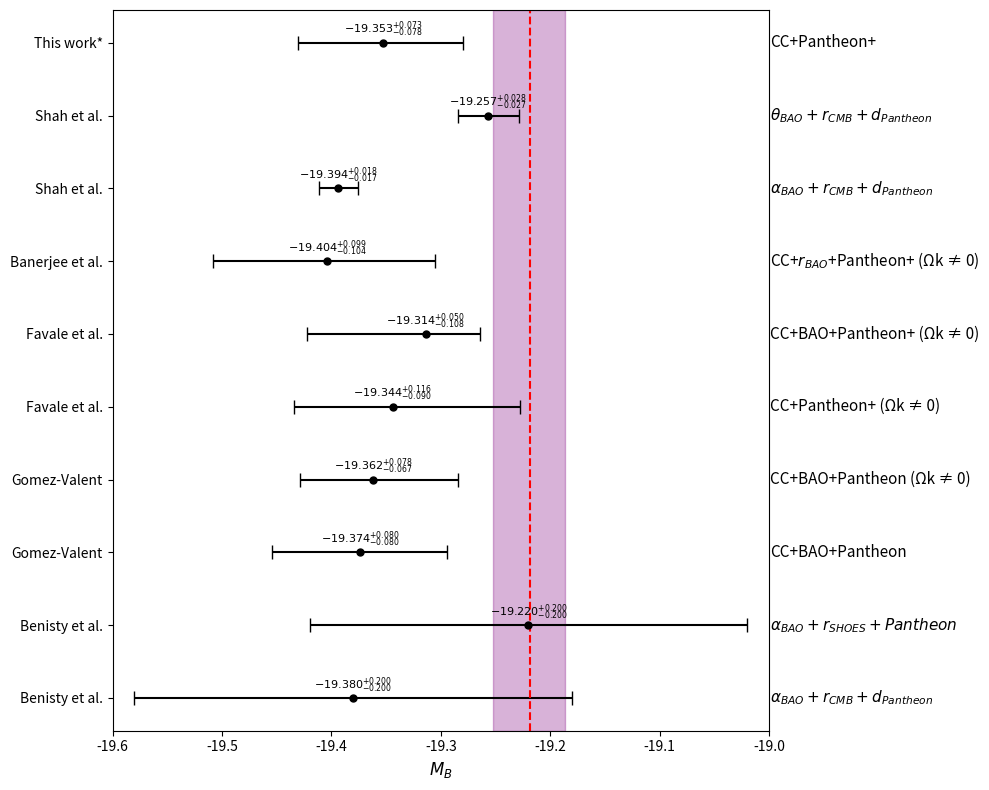

Recreate this plot in Python. (Note: this script raises an exception after producing the figure.)
import matplotlib.pyplot as plt

# Data preparation
y_labels = [
    'This work*', 'Shah et al.', 'Shah et al.', 'Banerjee et al.',
    'Favale et al.', 'Favale et al.', 'Gomez-Valent', 'Gomez-Valent',
    'Benisty et al.', 'Benisty et al.'
]

x_values = [
    -19.353, -19.257, -19.394, -19.404, -19.314,
    -19.344, -19.362, -19.374, -19.220, -19.380
]

lower_errors = [
    0.078, 0.027, 0.017, 0.104, 0.108,
    0.090, 0.067, 0.080, 0.200, 0.200
]

upper_errors = [
    0.073, 0.028, 0.018, 0.099, 0.050,
    0.116, 0.078, 0.080, 0.200, 0.200
]

right_labels = [
    'CC+Pantheon+',
    r'$\theta_{BAO} + r_{CMB} + d_{Pantheon}$',
    r'$\alpha_{BAO} + r_{CMB} + d_{Pantheon}$',
    'CC+$r_{BAO}$+Pantheon+ (Ωk ≠ 0)',
    'CC+BAO+Pantheon+ (Ωk ≠ 0)',
    'CC+Pantheon+ (Ωk ≠ 0)',
    'CC+BAO+Pantheon (Ωk ≠ 0)',
    'CC+BAO+Pantheon',
    r'$\alpha_{BAO} + r_{SHOES} + Pantheon$',
    r'$\alpha_{BAO} + r_{CMB} + d_{Pantheon}$'
]

y_positions = list(range(len(y_labels)))

# Create figure and axis
fig, ax = plt.subplots(figsize=(10, 8))

# Plot horizontal error bars
ax.errorbar(x_values, y_positions, xerr=[lower_errors, upper_errors],
            fmt='o', color='black', capsize=5, markersize=5)

# Add numeric value/error annotations above each point
for x, y, lo, up in zip(x_values, y_positions, lower_errors, upper_errors):
    ax.text(x, y - 0.18, rf'${x:.3f}^{{+{up:.3f}}}_{{-{lo:.3f}}}$',
            ha='center', va='center', fontsize=8, color='black')

# Add vertical shaded region and red dashed line
ax.axvspan(-19.252, -19.187, color='purple', alpha=0.3)
ax.axvline(-19.219, color='red', linestyle='--')

# Configure axes
ax.set_yticks(y_positions)
ax.set_yticklabels(y_labels)
ax.invert_yaxis()  # Top-to-bottom ordering
ax.set_xlim(-19.6, -19.0)
ax.set_xlabel('$M_B$', fontsize=12)

# Add right-side annotations
for i, label in enumerate(right_labels):
    ax.text(1.002, i, label, transform=ax.get_yaxis_transform(),
            verticalalignment='center', horizontalalignment='left',
            fontsize=11, clip_on=False)

# Adjust layout to accommodate right labels
plt.tight_layout()

# Display plot
plt.savefig(r"eval_workspace_gpt5/InternVL3_5_241B_A28B/python/errorpoint_3.png", bbox_inches="tight")
